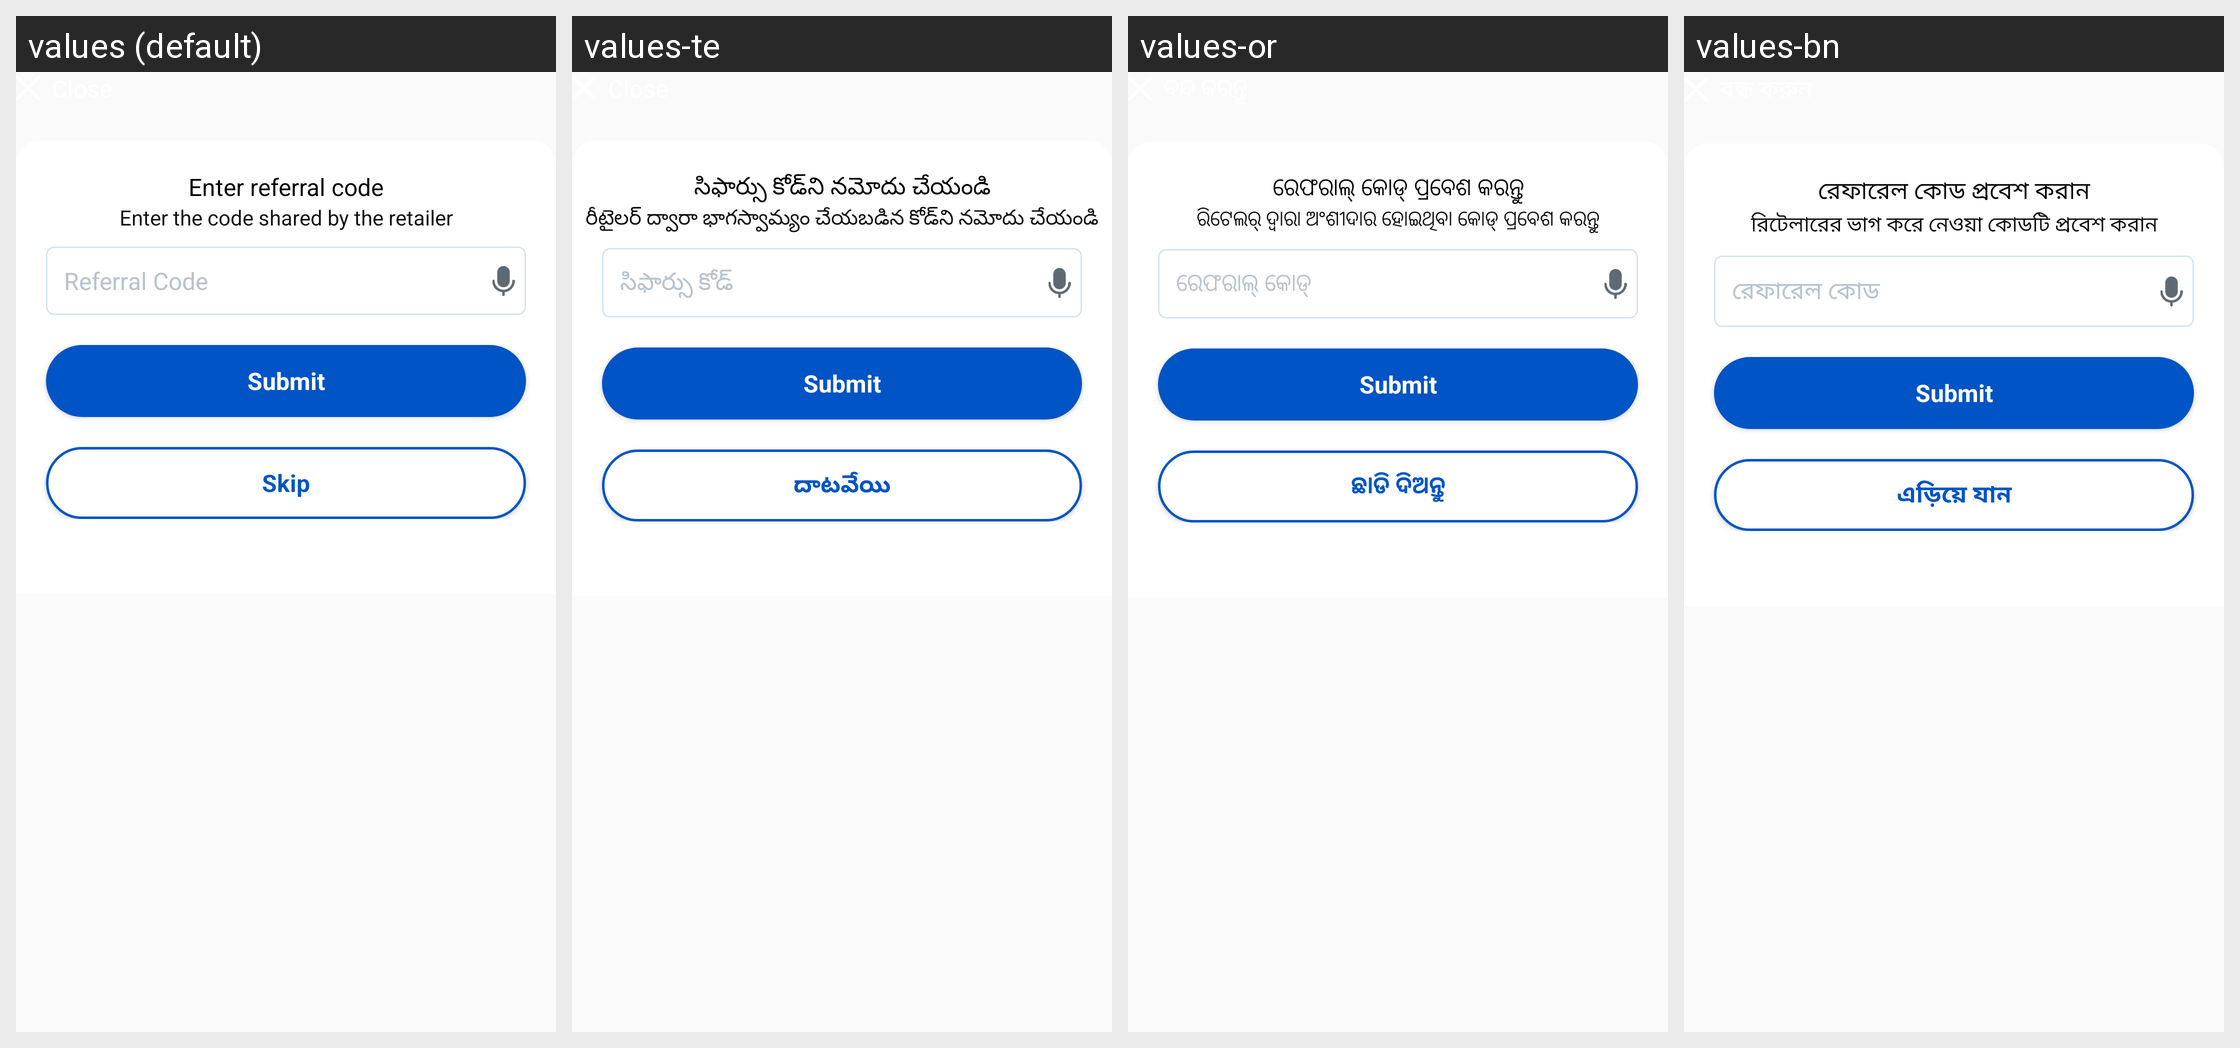

Locale-by-locale string values for the Android screen shown in this grid:
Android screen res/layout/bottom_sheet_referral_code_home.xml rendered under 4 locales, left to right: values (default), values-te, values-or, values-bn. Device: Nexus 5 (rendered at 1080×1920; each locale shown at half size, 540×960, under a caption strip naming it); theme Theme.AppTheme.
Other locales in the repository, not shown: values-as, values-gu, values-hi, values-kn, values-kok, values-ml, values-mr, values-pa, values-ta.
Strings drawn on this screen, with the default value and each locale's value (text and hints the layout hard-codes, and strings that could not be matched under every locale, appear in the picture but are not listed):

bn_enter_referral_code
  values: Enter referral code
  values-te: సిఫార్సు కోడ్‌ని నమోదు చేయండి
  values-or: ରେଫରାଲ୍ କୋଡ୍ ପ୍ରବେଶ କରନ୍ତୁ
  values-bn: রেফারেল কোড প্রবেশ করান

enter_the_code_shared_by_the_retailer
  values: Enter the code shared by the retailer
  values-te: రీటైలర్ ద్వారా భాగస్వామ్యం చేయబడిన కోడ్‌ని నమోదు చేయండి
  values-or: ରିଟେଲର୍ ଦ୍ୱାରା ଅଂଶୀଦାର ହୋଇଥିବା କୋଡ୍ ପ୍ରବେଶ କରନ୍ତୁ
  values-bn: রিটেলারের ভাগ করে নেওয়া কোডটি প্রবেশ করান

bn_referral_code
  values: Referral Code
  values-te: సిఫార్సు కోడ్
  values-or: ରେଫରାଲ୍ କୋଡ୍
  values-bn: রেফারেল কোড

bn_submit
  values: Submit
  values-te: Submit  [not translated; the default value is used]
  values-or: Submit  [not translated; the default value is used]
  values-bn: Submit  [not translated; the default value is used]

skip
  values: Skip
  values-te: దాటవేయి
  values-or: ଛାଡି ଦିଅନ୍ତୁ
  values-bn: এড়িয়ে যান
